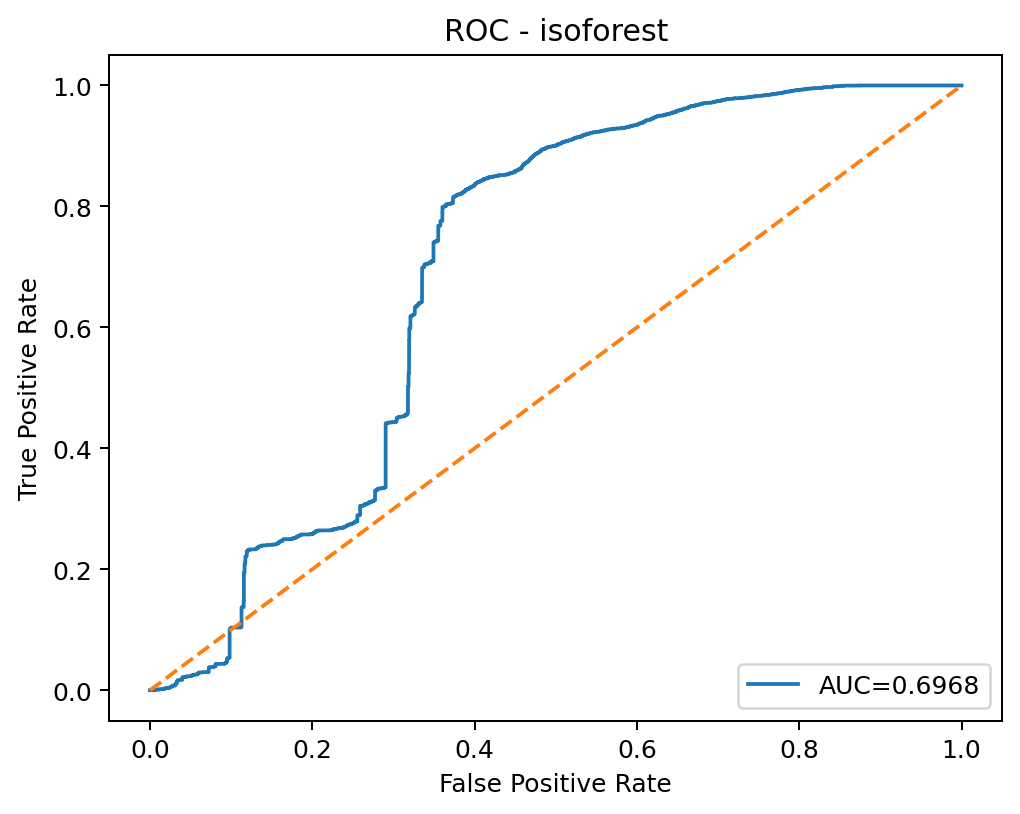

The table this chart was drawn from, first rows:
threshold, fpr, tpr
inf, 0.0, 0.0
0.1344, 3.21450384133209e-05, 0.0
0.1186, 0.0005143, 0.0
0.1174, 0.001286, 0.0
0.1172, 0.001447, 0.0
0.1171, 0.003215, 0.0
0.1067, 0.005047, 0.0
0.1066, 0.005047, 0.0001618
0.1062, 0.005175, 0.0001618
0.1061, 0.00585, 0.0001618
0.1052, 0.006204, 0.0001618
0.1052, 0.006204, 0.0003236
0.1046, 0.006493, 0.0003236
0.1044, 0.006493, 0.0004854
0.1033, 0.006847, 0.0004854
0.1031, 0.006847, 0.0009709
0.09866, 0.009258, 0.0009709
0.09865, 0.009322, 0.0009709
0.09805, 0.00974, 0.0009709
0.09803, 0.009804, 0.0009709
0.09683, 0.01035, 0.0009709
0.09675, 0.01035, 0.001133
0.09652, 0.01038, 0.001133
0.09645, 0.01038, 0.001294
0.0951, 0.01103, 0.001294
0.09509, 0.01109, 0.001294
0.09449, 0.01148, 0.001294
0.09448, 0.01148, 0.001456
0.09395, 0.0118, 0.001456
0.09392, 0.0118, 0.001618
0.09276, 0.01247, 0.001618
0.09272, 0.01247, 0.00178
0.08952, 0.01405, 0.00178
0.08945, 0.0143, 0.00178
0.08922, 0.01447, 0.00178
0.08922, 0.01475, 0.00178
0.08757, 0.01569, 0.00178
0.08752, 0.01575, 0.00178
0.08742, 0.01575, 0.001942
0.08728, 0.01585, 0.001942
0.08728, 0.01585, 0.002104
0.08678, 0.01604, 0.002104
0.08674, 0.01614, 0.002104
0.08643, 0.01643, 0.002104
0.08641, 0.01643, 0.002265
0.08516, 0.01694, 0.002265
0.08509, 0.01694, 0.002589
0.08337, 0.018, 0.002589
0.08334, 0.018, 0.002751
0.08221, 0.01864, 0.002751
0.0822, 0.01864, 0.002913
0.08119, 0.01922, 0.002913
0.08115, 0.01929, 0.002913
0.08115, 0.01932, 0.002913
0.0811, 0.01932, 0.003074
0.08032, 0.01974, 0.003074
0.0803, 0.01974, 0.003236
0.07908, 0.02015, 0.003236
0.07898, 0.02015, 0.003398
0.07882, 0.02025, 0.003398
... 5,867 more rows
